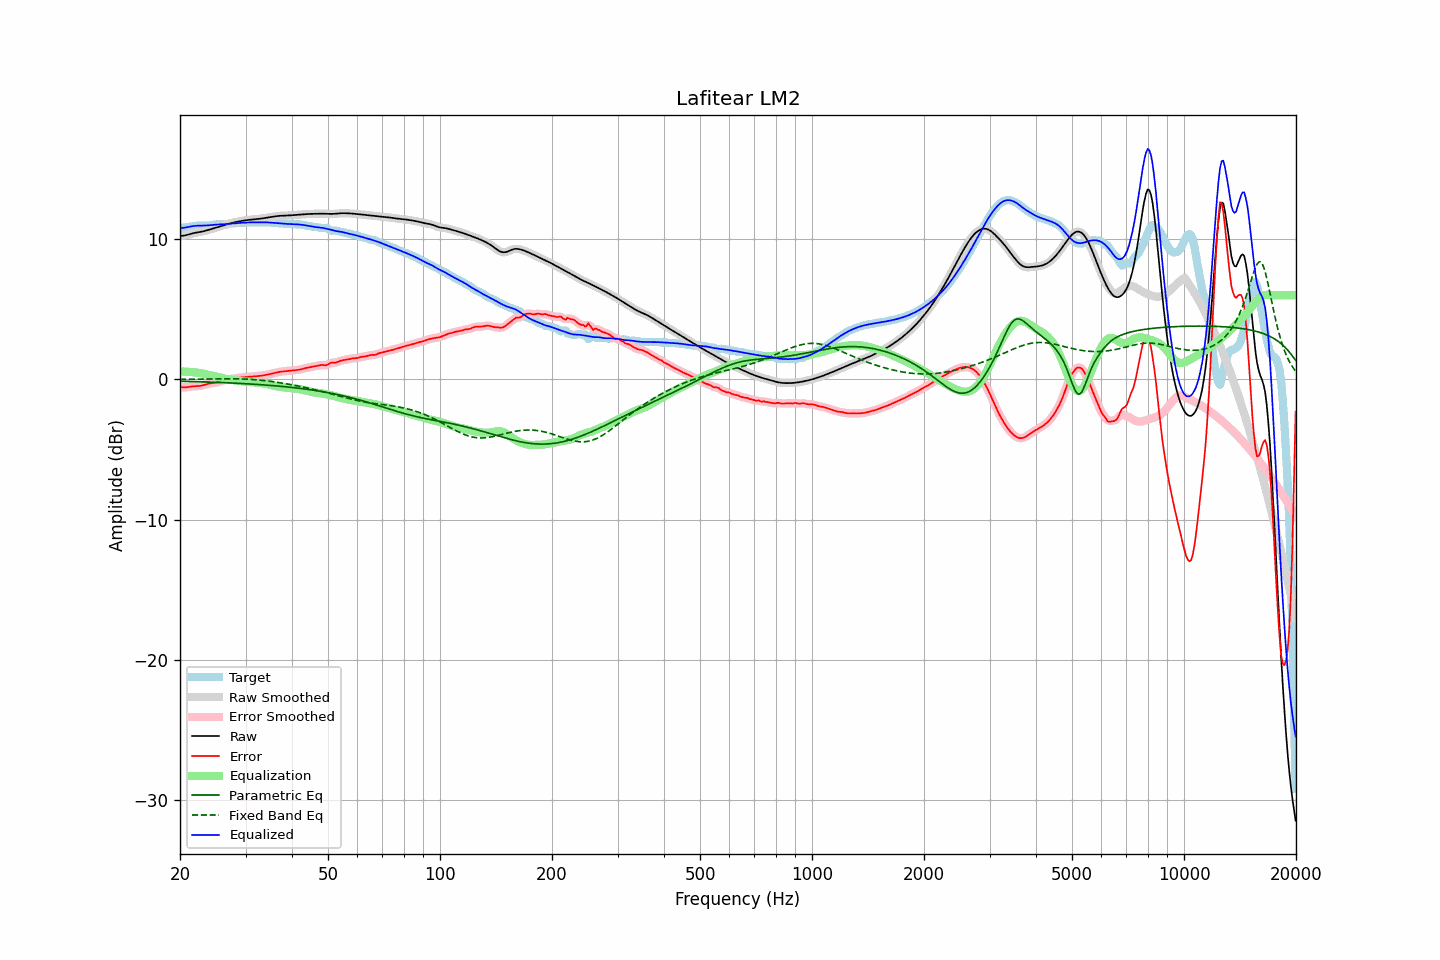

The table this chart was drawn from, first rows:
frequency, raw, error, smoothed, error_smoothed, equalization, parametric_eq, fixed_band_eq, equalized_raw, equalized_smoothed, target
20.00, 10.22, -0.55, 10.22, -0.55, 0.57, -0.13, 0.00, 10.79, 10.79, 10.76
20.20, 10.23, -0.56, 10.23, -0.56, 0.56, -0.14, 0.00, 10.80, 10.79, 10.79
20.40, 10.25, -0.57, 10.25, -0.57, 0.56, -0.14, 0.00, 10.81, 10.81, 10.82
20.61, 10.27, -0.58, 10.27, -0.57, 0.55, -0.14, 0.00, 10.82, 10.82, 10.84
20.81, 10.29, -0.56, 10.29, -0.56, 0.55, -0.15, 0.01, 10.84, 10.84, 10.86
21.02, 10.32, -0.55, 10.32, -0.55, 0.54, -0.15, 0.01, 10.86, 10.86, 10.87
21.23, 10.35, -0.53, 10.35, -0.53, 0.53, -0.15, 0.01, 10.89, 10.89, 10.88
21.44, 10.39, -0.51, 10.39, -0.51, 0.52, -0.15, 0.01, 10.91, 10.91, 10.90
21.66, 10.42, -0.50, 10.42, -0.50, 0.51, -0.16, 0.01, 10.93, 10.93, 10.92
21.87, 10.45, -0.49, 10.44, -0.49, 0.50, -0.16, 0.01, 10.95, 10.94, 10.93
22.09, 10.47, -0.48, 10.47, -0.49, 0.49, -0.16, 0.01, 10.96, 10.96, 10.95
22.31, 10.49, -0.48, 10.49, -0.48, 0.48, -0.17, 0.01, 10.96, 10.96, 10.97
22.54, 10.51, -0.47, 10.51, -0.47, 0.46, -0.17, 0.02, 10.97, 10.97, 10.98
22.76, 10.52, -0.46, 10.52, -0.46, 0.44, -0.17, 0.02, 10.97, 10.97, 10.98
22.99, 10.55, -0.43, 10.55, -0.43, 0.42, -0.18, 0.02, 10.97, 10.97, 10.98
23.22, 10.57, -0.40, 10.57, -0.40, 0.39, -0.18, 0.02, 10.97, 10.97, 10.97
23.45, 10.60, -0.36, 10.60, -0.36, 0.37, -0.19, 0.02, 10.97, 10.97, 10.97
23.69, 10.64, -0.33, 10.64, -0.33, 0.34, -0.19, 0.02, 10.98, 10.98, 10.96
23.92, 10.67, -0.30, 10.67, -0.30, 0.32, -0.19, 0.03, 10.99, 10.99, 10.97
24.16, 10.70, -0.28, 10.70, -0.28, 0.29, -0.20, 0.03, 11.00, 11.00, 10.98
24.40, 10.74, -0.27, 10.74, -0.27, 0.27, -0.20, 0.03, 11.01, 11.01, 11.00
24.65, 10.77, -0.25, 10.77, -0.25, 0.25, -0.21, 0.03, 11.02, 11.02, 11.03
24.89, 10.81, -0.24, 10.81, -0.24, 0.23, -0.21, 0.03, 11.03, 11.03, 11.05
25.14, 10.84, -0.22, 10.84, -0.22, 0.20, -0.21, 0.03, 11.04, 11.04, 11.06
25.39, 10.88, -0.19, 10.88, -0.18, 0.17, -0.22, 0.04, 11.05, 11.05, 11.06
25.65, 10.92, -0.15, 10.92, -0.15, 0.14, -0.22, 0.04, 11.06, 11.06, 11.06
25.91, 10.95, -0.10, 10.95, -0.10, 0.11, -0.23, 0.04, 11.06, 11.06, 11.06
26.16, 10.99, -0.06, 10.99, -0.06, 0.08, -0.23, 0.04, 11.06, 11.06, 11.05
26.43, 11.02, -0.03, 11.02, -0.03, 0.05, -0.24, 0.04, 11.07, 11.07, 11.05
26.69, 11.06, -0.01, 11.06, -0.01, 0.02, -0.24, 0.04, 11.08, 11.08, 11.07
26.96, 11.09, 0.01, 11.09, 0.01, -0.00, -0.25, 0.04, 11.09, 11.09, 11.08
27.23, 11.12, 0.02, 11.12, 0.02, -0.02, -0.25, 0.04, 11.10, 11.10, 11.10
27.50, 11.15, 0.03, 11.15, 0.03, -0.04, -0.26, 0.04, 11.11, 11.11, 11.12
27.77, 11.18, 0.05, 11.18, 0.05, -0.06, -0.26, 0.04, 11.12, 11.12, 11.13
28.05, 11.20, 0.06, 11.20, 0.07, -0.07, -0.27, 0.04, 11.13, 11.13, 11.14
28.33, 11.23, 0.09, 11.23, 0.08, -0.09, -0.28, 0.04, 11.14, 11.14, 11.14
28.62, 11.25, 0.10, 11.25, 0.10, -0.10, -0.28, 0.03, 11.15, 11.15, 11.15
28.90, 11.27, 0.12, 11.27, 0.12, -0.12, -0.29, 0.03, 11.16, 11.16, 11.15
29.19, 11.29, 0.14, 11.29, 0.14, -0.13, -0.29, 0.03, 11.16, 11.16, 11.16
29.48, 11.31, 0.15, 11.31, 0.15, -0.14, -0.30, 0.03, 11.17, 11.17, 11.17
29.78, 11.33, 0.15, 11.33, 0.15, -0.15, -0.31, 0.02, 11.18, 11.18, 11.18
30.08, 11.35, 0.16, 11.35, 0.16, -0.16, -0.31, 0.02, 11.18, 11.18, 11.19
30.38, 11.36, 0.17, 11.36, 0.17, -0.17, -0.32, 0.01, 11.19, 11.19, 11.19
30.68, 11.38, 0.18, 11.38, 0.18, -0.18, -0.33, 0.00, 11.20, 11.20, 11.20
30.99, 11.39, 0.19, 11.39, 0.19, -0.19, -0.33, -0.00, 11.20, 11.20, 11.20
31.30, 11.40, 0.20, 11.40, 0.20, -0.20, -0.34, -0.01, 11.20, 11.20, 11.20
31.61, 11.41, 0.21, 11.41, 0.21, -0.21, -0.35, -0.02, 11.20, 11.20, 11.20
31.93, 11.42, 0.22, 11.42, 0.22, -0.22, -0.35, -0.03, 11.20, 11.20, 11.20
32.24, 11.43, 0.23, 11.43, 0.23, -0.23, -0.36, -0.04, 11.20, 11.20, 11.20
32.57, 11.45, 0.24, 11.45, 0.24, -0.24, -0.37, -0.05, 11.20, 11.20, 11.21
32.89, 11.46, 0.25, 11.46, 0.25, -0.26, -0.38, -0.06, 11.21, 11.21, 11.21
33.22, 11.48, 0.27, 11.48, 0.27, -0.27, -0.39, -0.07, 11.21, 11.21, 11.21
33.55, 11.50, 0.29, 11.50, 0.29, -0.29, -0.39, -0.08, 11.21, 11.21, 11.21
33.89, 11.51, 0.31, 11.51, 0.31, -0.31, -0.40, -0.09, 11.21, 11.21, 11.21
34.23, 11.53, 0.33, 11.53, 0.33, -0.33, -0.41, -0.11, 11.20, 11.20, 11.20
34.57, 11.55, 0.35, 11.55, 0.35, -0.36, -0.42, -0.12, 11.19, 11.19, 11.20
34.92, 11.57, 0.38, 11.57, 0.38, -0.38, -0.43, -0.14, 11.19, 11.19, 11.19
35.27, 11.59, 0.41, 11.59, 0.41, -0.41, -0.44, -0.15, 11.18, 11.18, 11.18
35.62, 11.61, 0.44, 11.61, 0.44, -0.44, -0.45, -0.17, 11.17, 11.17, 11.17
35.97, 11.62, 0.47, 11.62, 0.47, -0.46, -0.46, -0.18, 11.16, 11.16, 11.16
... 635 more rows
